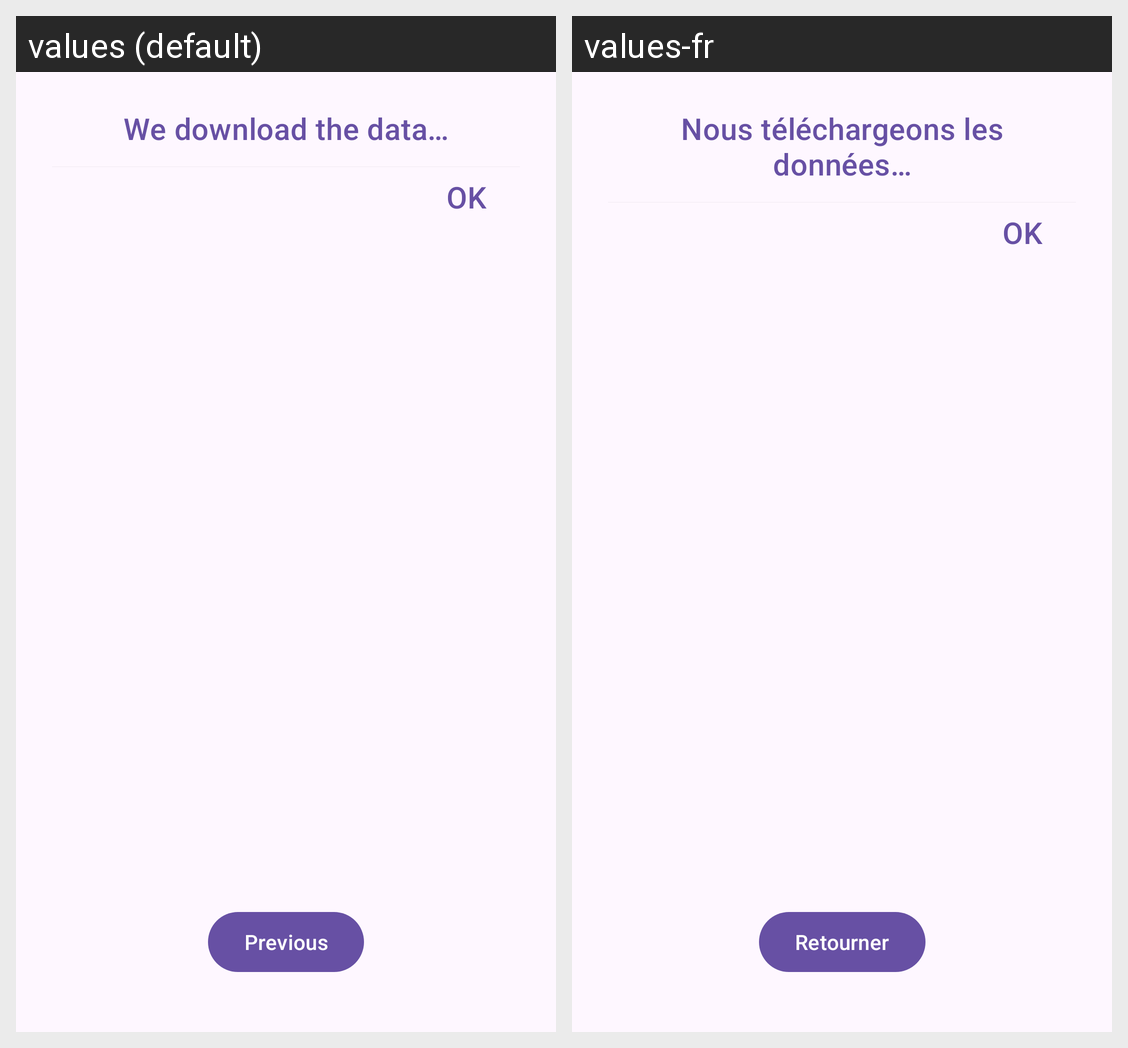

For this localized Android screen grid, give each drawn string resource with its value in every locale shown.
Android screen res/layout/fragment_second.xml rendered under 2 locales, left to right: values (default), values-fr. Device: Nexus 5 (rendered at 1080×1920; each locale shown at half size, 540×960, under a caption strip naming it); theme Theme.WeatherApp.
Strings drawn on this screen, with the default value and each locale's value (text and hints the layout hard-codes, and strings that could not be matched under every locale, appear in the picture but are not listed):

loading_msg_1
  values: We download the data…
  values-fr: Nous téléchargeons les données…

previous
  values: Previous
  values-fr: Retourner
